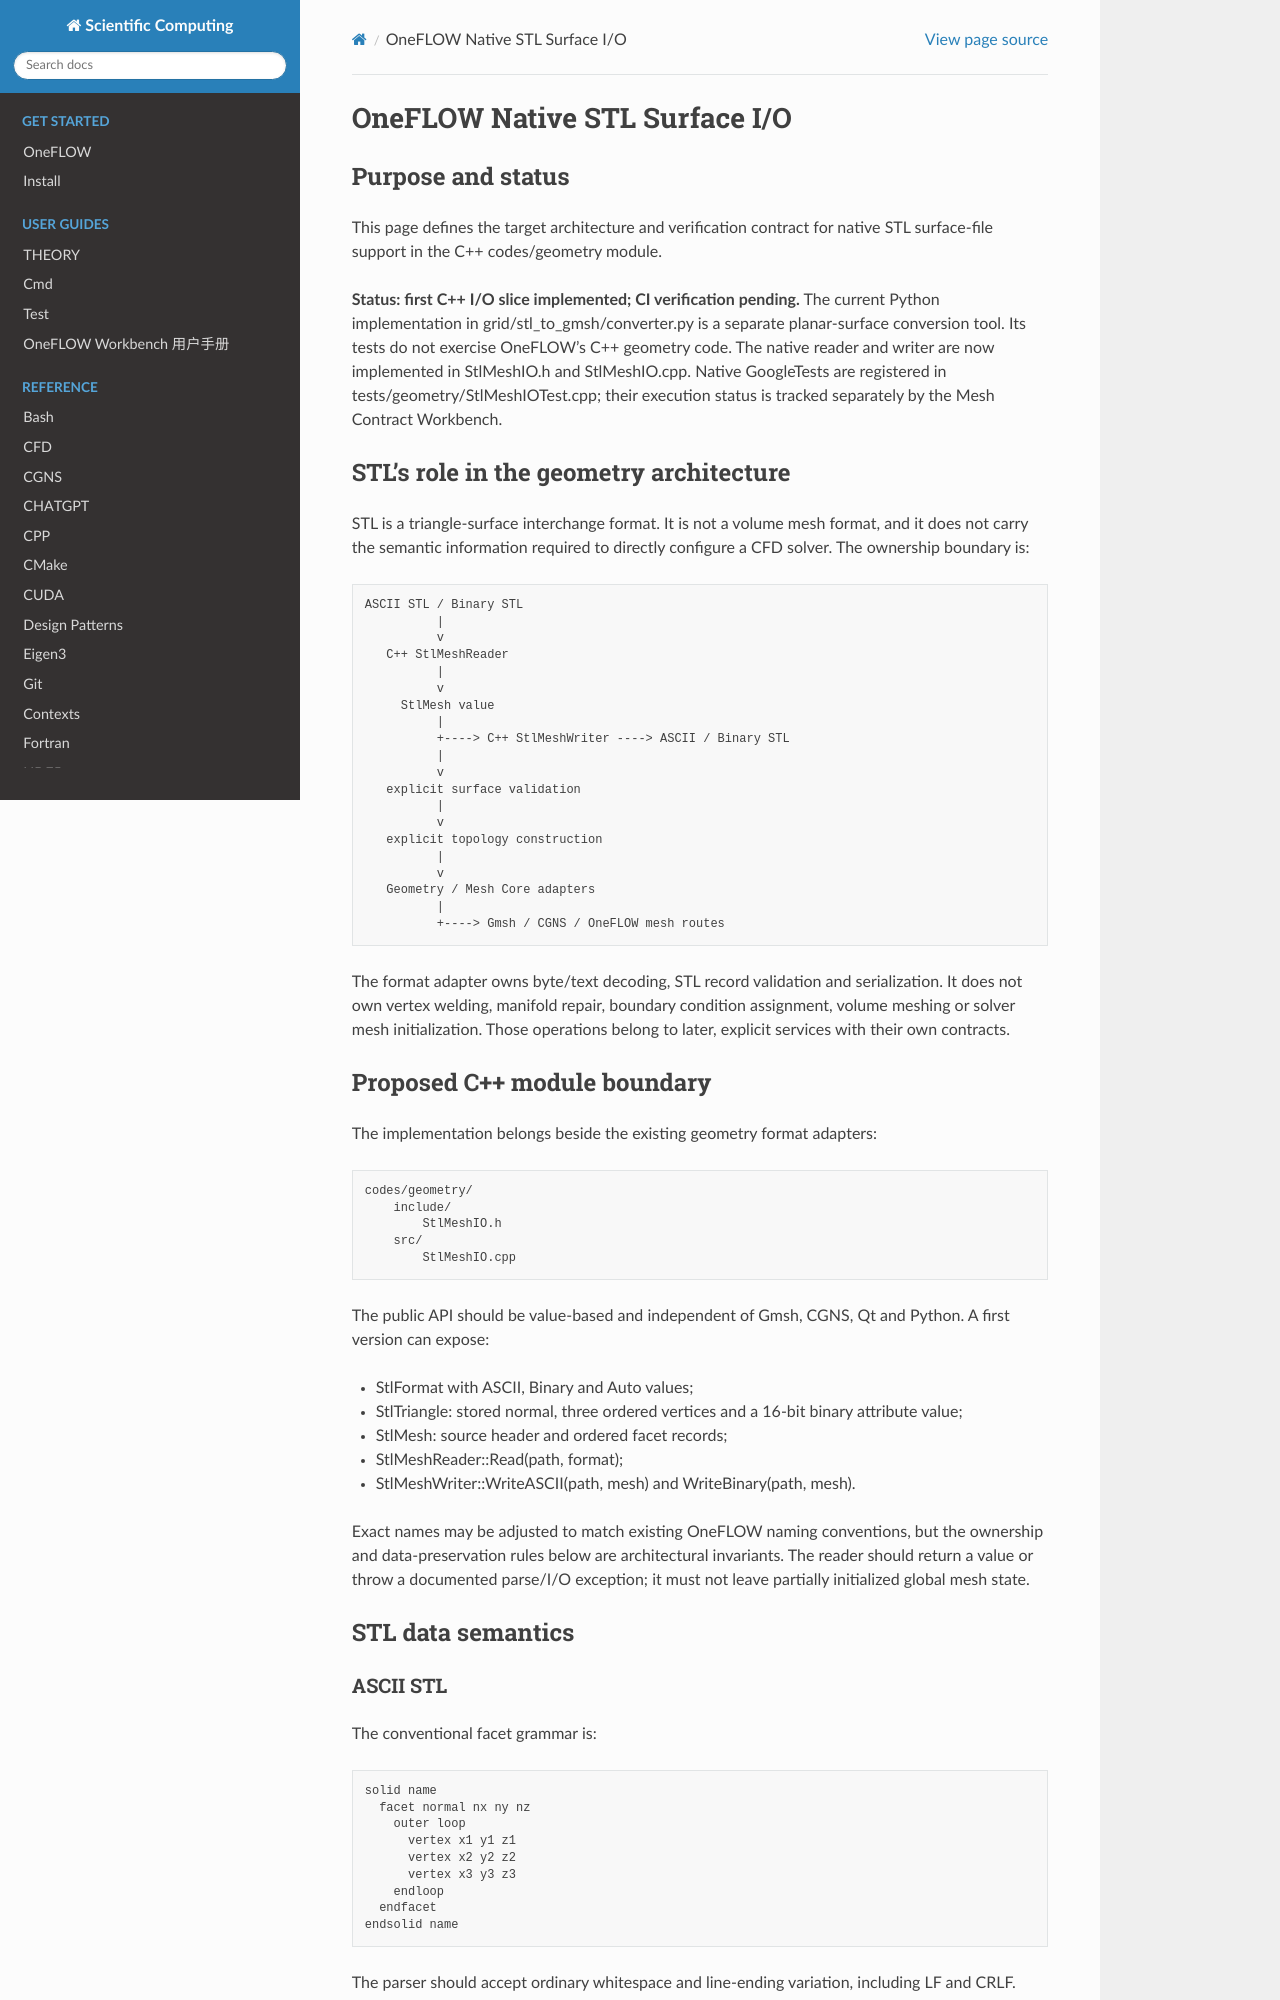

repository: eric2003/OneFLOW · page: stl_mesh_io.html · generator: sphinx

OneFLOW Native STL Surface I/O
===============================

Purpose and status
------------------

This page defines the target architecture and verification contract for native
STL surface-file support in the C++ codes/geometry module.

**Status: first C++ I/O slice implemented; CI verification pending.** The current Python implementation in
grid/stl_to_gmsh/converter.py is a separate planar-surface conversion tool. Its tests
do not exercise OneFLOW's C++ geometry code. The native reader and writer
are now implemented in StlMeshIO.h and StlMeshIO.cpp. Native GoogleTests are
registered in tests/geometry/StlMeshIOTest.cpp; their execution status is
tracked separately by the Mesh Contract Workbench.

STL's role in the geometry architecture
----------------------------------------

STL is a triangle-surface interchange format. It is not a volume mesh format,
and it does not carry the semantic information required to directly configure
a CFD solver. The ownership boundary is:

.. code-block:: text

   ASCII STL / Binary STL
             |
             v
      C++ StlMeshReader
             |
             v
        StlMesh value
             |
             +----> C++ StlMeshWriter ----> ASCII / Binary STL
             |
             v
      explicit surface validation
             |
             v
      explicit topology construction
             |
             v
      Geometry / Mesh Core adapters
             |
             +----> Gmsh / CGNS / OneFLOW mesh routes

The format adapter owns byte/text decoding, STL record validation and
serialization. It does not own vertex welding, manifold repair, boundary
condition assignment, volume meshing or solver mesh initialization. Those
operations belong to later, explicit services with their own contracts.

Proposed C++ module boundary
----------------------------

The implementation belongs beside the existing geometry format adapters:

.. code-block:: text

   codes/geometry/
       include/
           StlMeshIO.h
       src/
           StlMeshIO.cpp

The public API should be value-based and independent of Gmsh, CGNS, Qt and
Python. A first version can expose:

* StlFormat with ASCII, Binary and Auto values;
* StlTriangle: stored normal, three ordered vertices and a 16-bit binary
  attribute value;
* StlMesh: source header and ordered facet records;
* StlMeshReader::Read(path, format);
* StlMeshWriter::WriteASCII(path, mesh) and WriteBinary(path, mesh).

Exact names may be adjusted to match existing OneFLOW naming conventions, but
the ownership and data-preservation rules below are architectural invariants.
The reader should return a value or throw a documented parse/I/O exception;
it must not leave partially initialized global mesh state.

STL data semantics
------------------

ASCII STL
~~~~~~~~~

The conventional facet grammar is:

.. code-block:: text

   solid name
     facet normal nx ny nz
       outer loop
         vertex x1 y1 z1
         vertex x2 y2 z2
         vertex x3 y3 z3
       endloop
     endfacet
   endsolid name

The parser should accept ordinary whitespace and line-ending variation,
including LF and CRLF. Keywords should follow a documented case policy.
Numeric values must parse completely and be finite. The parser should reject
incomplete facets, missing terminators, malformed numbers and unsupported
facet structures with diagnostics that identify the file and parsing context.

ASCII STL has no standard per-facet attribute field. Writing a mesh that
contains nonzero binary attributes to ASCII is therefore lossy; the writer or
conversion report must state this rather than silently implying a lossless
round trip.
